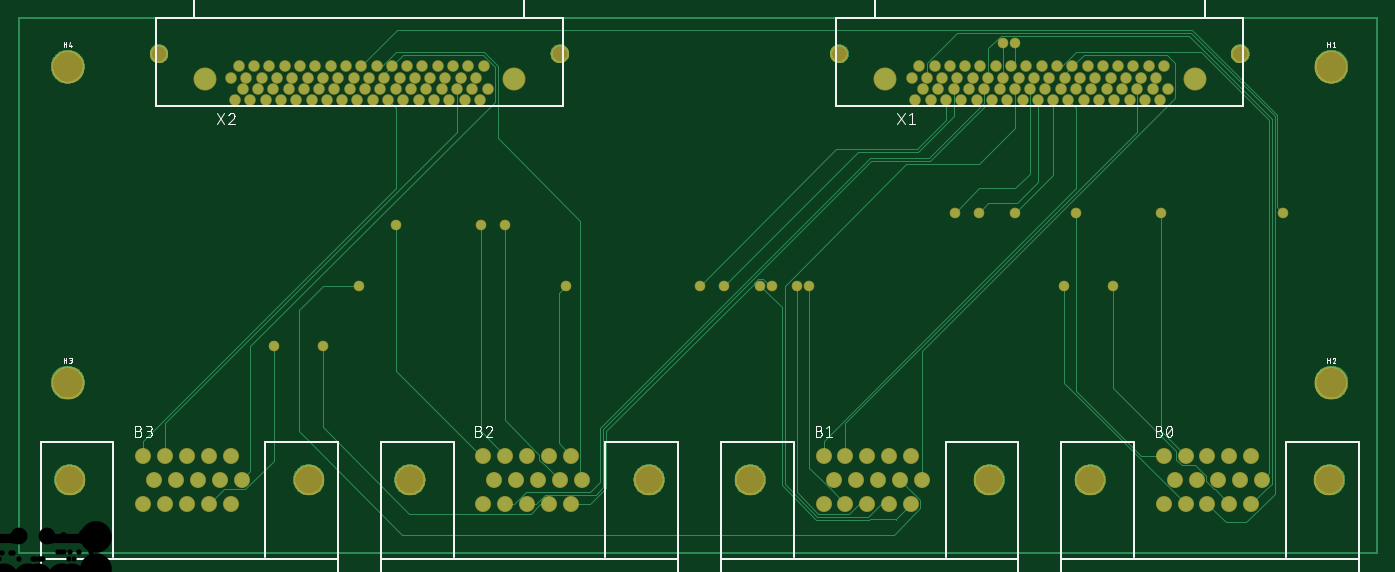
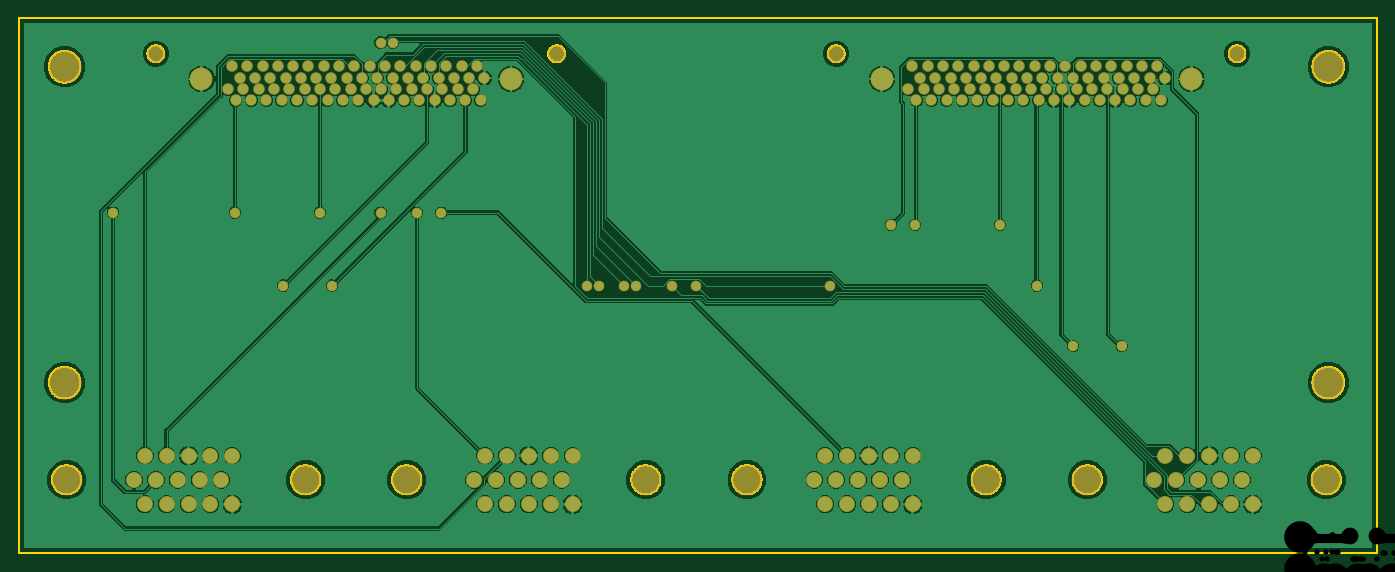
Circuit board: 10 layer files. Board 141.9 x 55.9 mm.
- bottom_copper: copper_bottom.gbr (140601 bytes)
- top_copper: copper_top.gbr (32179 bytes)
- drill: drills.xln (2758 bytes)
- outline: profile.gbr (22777 bytes)
- bottom_silk: silkscreen_bottom.gbr (274 bytes)
- top_silk: silkscreen_top.gbr (8853 bytes)
- bottom_mask: soldermask_bottom.gbr (4471 bytes)
- top_mask: soldermask_top.gbr (4471 bytes)
- paste: solderpaste_bottom.gbr (271 bytes)
- paste: solderpaste_top.gbr (271 bytes)

=== bottom_copper: copper_bottom.gbr (140601 bytes, source omitted) ===
=== top_copper: copper_top.gbr (32179 bytes, source omitted) ===
=== drill: drills.xln ===
M48
;GenerationSoftware,Autodesk,EAGLE,8.6.0*%
;CreationDate,2018-02-23T00:46:13Z*%
FMAT,2
ICI,OFF
INCH,TZ,000.000
T7C0.022
T6C0.026
T5C0.040
T4C0.047
T3C0.069
T2C0.120
T1C0.130
%
G90
M72
T1
X5650Y2150
X5650Y850
X450Y850
X450Y2150
T2
X458Y450
X4658Y450
X5642Y450
X3258Y450
X4242Y450
X1858Y450
X2842Y450
X1442Y450
T3
X5275Y2204
X825Y2204
X2475Y2204
X3625Y2204
T4
X3813Y2100
X1013Y2100
X5087Y2100
X2287Y2100
T5
X2340Y350
X2250Y350
X2160Y350
X1165Y450
X1120Y550
X1120Y350
X1030Y550
X940Y550
X760Y550
X1075Y450
X985Y450
X895Y450
X805Y450
X1030Y350
X940Y350
X850Y350
X760Y350
X850Y550
X3740Y550
X5365Y450
X5320Y550
X5320Y350
X5230Y550
X5140Y550
X5050Y550
X4960Y550
X5275Y450
X5185Y450
X5095Y450
X5005Y450
X5230Y350
X5140Y350
X5050Y350
X4960Y350
X3965Y450
X3920Y550
X3920Y350
X3830Y550
X2430Y350
X3650Y550
X3560Y550
X3875Y450
X3785Y450
X3695Y450
X3605Y450
X3830Y350
X3740Y350
X3650Y350
X3560Y350
X2565Y450
X2520Y550
X2520Y350
X2430Y550
X2340Y550
X2250Y550
X2160Y550
X2475Y450
X2385Y450
X2295Y450
X2205Y450
T6
X1532Y2153
X1563Y2104
X1595Y2153
X1626Y2104
X1658Y2153
X1689Y2104
X1721Y2153
X1752Y2104
X1784Y2153
X1815Y2104
X1847Y2153
X1878Y2104
X1910Y2153
X1941Y2104
X1973Y2153
X2004Y2104
X2036Y2153
X2067Y2104
X2099Y2153
X2130Y2104
X2162Y2153
X3938Y2011
X3969Y2057
X4001Y2011
X4032Y2057
X4064Y2011
X4095Y2057
X4127Y2011
X4158Y2057
X4190Y2011
X4221Y2057
X4253Y2011
X4284Y2057
X4316Y2011
X4347Y2057
X4379Y2011
X4410Y2057
X4442Y2011
X4473Y2057
X4505Y2011
X4536Y2057
X4568Y2011
X4599Y2057
X4631Y2011
X4662Y2057
X4694Y2011
X4725Y2057
X4757Y2011
X4788Y2057
X4820Y2011
X4851Y2057
X4883Y2011
X4914Y2057
X4946Y2011
X4977Y2057
X3922Y2104
X3954Y2153
X3985Y2104
X4017Y2153
X4048Y2104
X4080Y2153
X4111Y2104
X4143Y2153
X4174Y2104
X4206Y2153
X4237Y2104
X4269Y2153
X4300Y2104
X4332Y2153
X4363Y2104
X4395Y2153
X4426Y2104
X4458Y2153
X4489Y2104
X4521Y2153
X4552Y2104
X4584Y2153
X4615Y2104
X4647Y2153
X4678Y2104
X4710Y2153
X4741Y2104
X4773Y2153
X4804Y2104
X4836Y2153
X4867Y2104
X4899Y2153
X4930Y2104
X4962Y2153
X1138Y2011
X1169Y2057
X1201Y2011
X1232Y2057
X1264Y2011
X1295Y2057
X1327Y2011
X1358Y2057
X1390Y2011
X1421Y2057
X1453Y2011
X1484Y2057
X1516Y2011
X1547Y2057
X1579Y2011
X1610Y2057
X1642Y2011
X1673Y2057
X1705Y2011
X1736Y2057
X1768Y2011
X1799Y2057
X1831Y2011
X1862Y2057
X1894Y2011
X1925Y2057
X1957Y2011
X1988Y2057
X2020Y2011
X2051Y2057
X2083Y2011
X2114Y2057
X2146Y2011
X2177Y2057
X1122Y2104
X1154Y2153
X1185Y2104
X1217Y2153
X1248Y2104
X1280Y2153
X1311Y2104
X1343Y2153
X1374Y2104
X1406Y2153
X1437Y2104
X1469Y2153
X1500Y2104
T7
X1800Y1500
X4200Y1550
X2500Y1250
X4300Y2250
X4350Y1550
X4100Y1550
X4350Y2250
X5450Y1550
X1650Y1250
X2250Y1500
X4750Y1250
X3300Y1250
X3350Y1250
X3450Y1250
X3150Y1250
X4550Y1250
X3500Y1250
X3050Y1250
X4950Y1550
X2150Y1500
X1300Y1000
X4600Y1550
X1500Y1000
M30
=== outline: profile.gbr (22777 bytes, source omitted) ===
=== bottom_silk: silkscreen_bottom.gbr ===
G04 EAGLE Gerber X2 export*
%TF.Part,Single*%
%TF.FileFunction,Legend,Bot,1*%
%TF.FilePolarity,Positive*%
%TF.GenerationSoftware,Autodesk,EAGLE,8.6.0*%
%TF.CreationDate,2018-02-23T00:46:13Z*%
G75*
%MOIN*%
%FSLAX34Y34*%
%LPD*%
%AMOC8*
5,1,8,0,0,1.08239X$1,22.5*%
G01*


M02*

=== top_silk: silkscreen_top.gbr (8853 bytes, source omitted) ===
=== bottom_mask: soldermask_bottom.gbr ===
G04 EAGLE Gerber X2 export*
%TF.Part,Single*%
%TF.FileFunction,Soldermask,Bot,1*%
%TF.FilePolarity,Negative*%
%TF.GenerationSoftware,Autodesk,EAGLE,8.6.0*%
%TF.CreationDate,2018-02-23T00:46:13Z*%
G75*
%MOIN*%
%FSLAX34Y34*%
%LPD*%
%AMOC8*
5,1,8,0,0,1.08239X$1,22.5*%
G01*
%ADD10C,0.066000*%
%ADD11C,0.126000*%
%ADD12C,0.136000*%
%ADD13C,0.094583*%
%ADD14C,0.047591*%
%ADD15C,0.074898*%
%ADD16C,0.043654*%


D10*
X53650Y4500D03*
X53200Y5500D03*
X53200Y3500D03*
X52300Y5500D03*
X51400Y5500D03*
X50500Y5500D03*
X49600Y5500D03*
X52750Y4500D03*
X51850Y4500D03*
X50950Y4500D03*
X50050Y4500D03*
X52300Y3500D03*
X51400Y3500D03*
X50500Y3500D03*
X49600Y3500D03*
D11*
X46580Y4500D03*
X56420Y4500D03*
D10*
X39650Y4500D03*
X39200Y5500D03*
X39200Y3500D03*
X38300Y5500D03*
X37400Y5500D03*
X36500Y5500D03*
X35600Y5500D03*
X38750Y4500D03*
X37850Y4500D03*
X36950Y4500D03*
X36050Y4500D03*
X38300Y3500D03*
X37400Y3500D03*
X36500Y3500D03*
X35600Y3500D03*
D11*
X32580Y4500D03*
X42420Y4500D03*
D10*
X25650Y4500D03*
X25200Y5500D03*
X25200Y3500D03*
X24300Y5500D03*
X23400Y5500D03*
X22500Y5500D03*
X21600Y5500D03*
X24750Y4500D03*
X23850Y4500D03*
X22950Y4500D03*
X22050Y4500D03*
X24300Y3500D03*
X23400Y3500D03*
X22500Y3500D03*
X21600Y3500D03*
D11*
X18580Y4500D03*
X28420Y4500D03*
D10*
X11650Y4500D03*
X11200Y5500D03*
X11200Y3500D03*
X10300Y5500D03*
X9400Y5500D03*
X8500Y5500D03*
X7600Y5500D03*
X10750Y4500D03*
X9850Y4500D03*
X8950Y4500D03*
X8050Y4500D03*
X10300Y3500D03*
X9400Y3500D03*
X8500Y3500D03*
X7600Y3500D03*
D11*
X4580Y4500D03*
X14420Y4500D03*
D12*
X56500Y21500D03*
X56500Y8500D03*
X4500Y8500D03*
X4500Y21500D03*
D13*
X50868Y21000D03*
X38132Y21000D03*
D14*
X39380Y20114D03*
X39695Y20567D03*
X40010Y20114D03*
X40325Y20567D03*
X40640Y20114D03*
X40955Y20567D03*
X41270Y20114D03*
X41585Y20567D03*
X41900Y20114D03*
X42215Y20567D03*
X42530Y20114D03*
X42844Y20567D03*
X43159Y20114D03*
X43474Y20567D03*
X43789Y20114D03*
X44104Y20567D03*
X44419Y20114D03*
X44734Y20567D03*
X45049Y20114D03*
X45364Y20567D03*
X45679Y20114D03*
X45994Y20567D03*
X46309Y20114D03*
X46624Y20567D03*
X46939Y20114D03*
X47254Y20567D03*
X47569Y20114D03*
X47884Y20567D03*
X48199Y20114D03*
X48514Y20567D03*
X48829Y20114D03*
X49144Y20567D03*
X49459Y20114D03*
X49774Y20567D03*
X39222Y21039D03*
X39537Y21531D03*
X39852Y21039D03*
X40167Y21531D03*
X40482Y21039D03*
X40797Y21531D03*
X41112Y21039D03*
X41427Y21531D03*
X41742Y21039D03*
X42057Y21531D03*
X42372Y21039D03*
X42687Y21531D03*
X43002Y21039D03*
X43317Y21531D03*
X43632Y21039D03*
X43947Y21531D03*
X44262Y21039D03*
X44577Y21531D03*
X44892Y21039D03*
X45207Y21531D03*
X45522Y21039D03*
X45837Y21531D03*
X46152Y21039D03*
X46467Y21531D03*
X46781Y21039D03*
X47096Y21531D03*
X47411Y21039D03*
X47726Y21531D03*
X48041Y21039D03*
X48356Y21531D03*
X48671Y21039D03*
X48986Y21531D03*
X49301Y21039D03*
X49616Y21531D03*
D15*
X36252Y22035D03*
X52748Y22035D03*
D13*
X22868Y21000D03*
X10132Y21000D03*
D14*
X11380Y20114D03*
X11695Y20567D03*
X12010Y20114D03*
X12325Y20567D03*
X12640Y20114D03*
X12955Y20567D03*
X13270Y20114D03*
X13585Y20567D03*
X13900Y20114D03*
X14215Y20567D03*
X14530Y20114D03*
X14844Y20567D03*
X15159Y20114D03*
X15474Y20567D03*
X15789Y20114D03*
X16104Y20567D03*
X16419Y20114D03*
X16734Y20567D03*
X17049Y20114D03*
X17364Y20567D03*
X17679Y20114D03*
X17994Y20567D03*
X18309Y20114D03*
X18624Y20567D03*
X18939Y20114D03*
X19254Y20567D03*
X19569Y20114D03*
X19884Y20567D03*
X20199Y20114D03*
X20514Y20567D03*
X20829Y20114D03*
X21144Y20567D03*
X21459Y20114D03*
X21774Y20567D03*
X11222Y21039D03*
X11537Y21531D03*
X11852Y21039D03*
X12167Y21531D03*
X12482Y21039D03*
X12797Y21531D03*
X13112Y21039D03*
X13427Y21531D03*
X13742Y21039D03*
X14057Y21531D03*
X14372Y21039D03*
X14687Y21531D03*
X15002Y21039D03*
X15317Y21531D03*
X15632Y21039D03*
X15947Y21531D03*
X16262Y21039D03*
X16577Y21531D03*
X16892Y21039D03*
X17207Y21531D03*
X17522Y21039D03*
X17837Y21531D03*
X18152Y21039D03*
X18467Y21531D03*
X18781Y21039D03*
X19096Y21531D03*
X19411Y21039D03*
X19726Y21531D03*
X20041Y21039D03*
X20356Y21531D03*
X20671Y21039D03*
X20986Y21531D03*
X21301Y21039D03*
X21616Y21531D03*
D15*
X8252Y22035D03*
X24748Y22035D03*
D16*
X46000Y15500D03*
X18000Y15000D03*
X42000Y15500D03*
X25000Y12500D03*
X43000Y22500D03*
X43500Y15500D03*
X41000Y15500D03*
X43500Y22500D03*
X54500Y15500D03*
X16500Y12500D03*
X22500Y15000D03*
X47500Y12500D03*
X33000Y12500D03*
X33500Y12500D03*
X34500Y12500D03*
X31500Y12500D03*
X45500Y12500D03*
X35000Y12500D03*
X30500Y12500D03*
X49500Y15500D03*
X21500Y15000D03*
X13000Y10000D03*
X15000Y10000D03*
M02*

=== top_mask: soldermask_top.gbr ===
G04 EAGLE Gerber X2 export*
%TF.Part,Single*%
%TF.FileFunction,Soldermask,Top,1*%
%TF.FilePolarity,Negative*%
%TF.GenerationSoftware,Autodesk,EAGLE,8.6.0*%
%TF.CreationDate,2018-02-23T00:46:13Z*%
G75*
%MOIN*%
%FSLAX34Y34*%
%LPD*%
%AMOC8*
5,1,8,0,0,1.08239X$1,22.5*%
G01*
%ADD10C,0.066000*%
%ADD11C,0.126000*%
%ADD12C,0.136000*%
%ADD13C,0.094583*%
%ADD14C,0.047591*%
%ADD15C,0.074898*%
%ADD16C,0.043654*%


D10*
X53650Y4500D03*
X53200Y5500D03*
X53200Y3500D03*
X52300Y5500D03*
X51400Y5500D03*
X50500Y5500D03*
X49600Y5500D03*
X52750Y4500D03*
X51850Y4500D03*
X50950Y4500D03*
X50050Y4500D03*
X52300Y3500D03*
X51400Y3500D03*
X50500Y3500D03*
X49600Y3500D03*
D11*
X46580Y4500D03*
X56420Y4500D03*
D10*
X39650Y4500D03*
X39200Y5500D03*
X39200Y3500D03*
X38300Y5500D03*
X37400Y5500D03*
X36500Y5500D03*
X35600Y5500D03*
X38750Y4500D03*
X37850Y4500D03*
X36950Y4500D03*
X36050Y4500D03*
X38300Y3500D03*
X37400Y3500D03*
X36500Y3500D03*
X35600Y3500D03*
D11*
X32580Y4500D03*
X42420Y4500D03*
D10*
X25650Y4500D03*
X25200Y5500D03*
X25200Y3500D03*
X24300Y5500D03*
X23400Y5500D03*
X22500Y5500D03*
X21600Y5500D03*
X24750Y4500D03*
X23850Y4500D03*
X22950Y4500D03*
X22050Y4500D03*
X24300Y3500D03*
X23400Y3500D03*
X22500Y3500D03*
X21600Y3500D03*
D11*
X18580Y4500D03*
X28420Y4500D03*
D10*
X11650Y4500D03*
X11200Y5500D03*
X11200Y3500D03*
X10300Y5500D03*
X9400Y5500D03*
X8500Y5500D03*
X7600Y5500D03*
X10750Y4500D03*
X9850Y4500D03*
X8950Y4500D03*
X8050Y4500D03*
X10300Y3500D03*
X9400Y3500D03*
X8500Y3500D03*
X7600Y3500D03*
D11*
X4580Y4500D03*
X14420Y4500D03*
D12*
X56500Y21500D03*
X56500Y8500D03*
X4500Y8500D03*
X4500Y21500D03*
D13*
X50868Y21000D03*
X38132Y21000D03*
D14*
X39380Y20114D03*
X39695Y20567D03*
X40010Y20114D03*
X40325Y20567D03*
X40640Y20114D03*
X40955Y20567D03*
X41270Y20114D03*
X41585Y20567D03*
X41900Y20114D03*
X42215Y20567D03*
X42530Y20114D03*
X42844Y20567D03*
X43159Y20114D03*
X43474Y20567D03*
X43789Y20114D03*
X44104Y20567D03*
X44419Y20114D03*
X44734Y20567D03*
X45049Y20114D03*
X45364Y20567D03*
X45679Y20114D03*
X45994Y20567D03*
X46309Y20114D03*
X46624Y20567D03*
X46939Y20114D03*
X47254Y20567D03*
X47569Y20114D03*
X47884Y20567D03*
X48199Y20114D03*
X48514Y20567D03*
X48829Y20114D03*
X49144Y20567D03*
X49459Y20114D03*
X49774Y20567D03*
X39222Y21039D03*
X39537Y21531D03*
X39852Y21039D03*
X40167Y21531D03*
X40482Y21039D03*
X40797Y21531D03*
X41112Y21039D03*
X41427Y21531D03*
X41742Y21039D03*
X42057Y21531D03*
X42372Y21039D03*
X42687Y21531D03*
X43002Y21039D03*
X43317Y21531D03*
X43632Y21039D03*
X43947Y21531D03*
X44262Y21039D03*
X44577Y21531D03*
X44892Y21039D03*
X45207Y21531D03*
X45522Y21039D03*
X45837Y21531D03*
X46152Y21039D03*
X46467Y21531D03*
X46781Y21039D03*
X47096Y21531D03*
X47411Y21039D03*
X47726Y21531D03*
X48041Y21039D03*
X48356Y21531D03*
X48671Y21039D03*
X48986Y21531D03*
X49301Y21039D03*
X49616Y21531D03*
D15*
X36252Y22035D03*
X52748Y22035D03*
D13*
X22868Y21000D03*
X10132Y21000D03*
D14*
X11380Y20114D03*
X11695Y20567D03*
X12010Y20114D03*
X12325Y20567D03*
X12640Y20114D03*
X12955Y20567D03*
X13270Y20114D03*
X13585Y20567D03*
X13900Y20114D03*
X14215Y20567D03*
X14530Y20114D03*
X14844Y20567D03*
X15159Y20114D03*
X15474Y20567D03*
X15789Y20114D03*
X16104Y20567D03*
X16419Y20114D03*
X16734Y20567D03*
X17049Y20114D03*
X17364Y20567D03*
X17679Y20114D03*
X17994Y20567D03*
X18309Y20114D03*
X18624Y20567D03*
X18939Y20114D03*
X19254Y20567D03*
X19569Y20114D03*
X19884Y20567D03*
X20199Y20114D03*
X20514Y20567D03*
X20829Y20114D03*
X21144Y20567D03*
X21459Y20114D03*
X21774Y20567D03*
X11222Y21039D03*
X11537Y21531D03*
X11852Y21039D03*
X12167Y21531D03*
X12482Y21039D03*
X12797Y21531D03*
X13112Y21039D03*
X13427Y21531D03*
X13742Y21039D03*
X14057Y21531D03*
X14372Y21039D03*
X14687Y21531D03*
X15002Y21039D03*
X15317Y21531D03*
X15632Y21039D03*
X15947Y21531D03*
X16262Y21039D03*
X16577Y21531D03*
X16892Y21039D03*
X17207Y21531D03*
X17522Y21039D03*
X17837Y21531D03*
X18152Y21039D03*
X18467Y21531D03*
X18781Y21039D03*
X19096Y21531D03*
X19411Y21039D03*
X19726Y21531D03*
X20041Y21039D03*
X20356Y21531D03*
X20671Y21039D03*
X20986Y21531D03*
X21301Y21039D03*
X21616Y21531D03*
D15*
X8252Y22035D03*
X24748Y22035D03*
D16*
X46000Y15500D03*
X18000Y15000D03*
X42000Y15500D03*
X25000Y12500D03*
X43000Y22500D03*
X43500Y15500D03*
X41000Y15500D03*
X43500Y22500D03*
X54500Y15500D03*
X16500Y12500D03*
X22500Y15000D03*
X47500Y12500D03*
X33000Y12500D03*
X33500Y12500D03*
X34500Y12500D03*
X31500Y12500D03*
X45500Y12500D03*
X35000Y12500D03*
X30500Y12500D03*
X49500Y15500D03*
X21500Y15000D03*
X13000Y10000D03*
X15000Y10000D03*
M02*

=== paste: solderpaste_bottom.gbr ===
G04 EAGLE Gerber X2 export*
%TF.Part,Single*%
%TF.FileFunction,Paste,Bot*%
%TF.FilePolarity,Positive*%
%TF.GenerationSoftware,Autodesk,EAGLE,8.6.0*%
%TF.CreationDate,2018-02-23T00:46:13Z*%
G75*
%MOIN*%
%FSLAX34Y34*%
%LPD*%
%AMOC8*
5,1,8,0,0,1.08239X$1,22.5*%
G01*


M02*

=== paste: solderpaste_top.gbr ===
G04 EAGLE Gerber X2 export*
%TF.Part,Single*%
%TF.FileFunction,Paste,Top*%
%TF.FilePolarity,Positive*%
%TF.GenerationSoftware,Autodesk,EAGLE,8.6.0*%
%TF.CreationDate,2018-02-23T00:46:13Z*%
G75*
%MOIN*%
%FSLAX34Y34*%
%LPD*%
%AMOC8*
5,1,8,0,0,1.08239X$1,22.5*%
G01*


M02*

